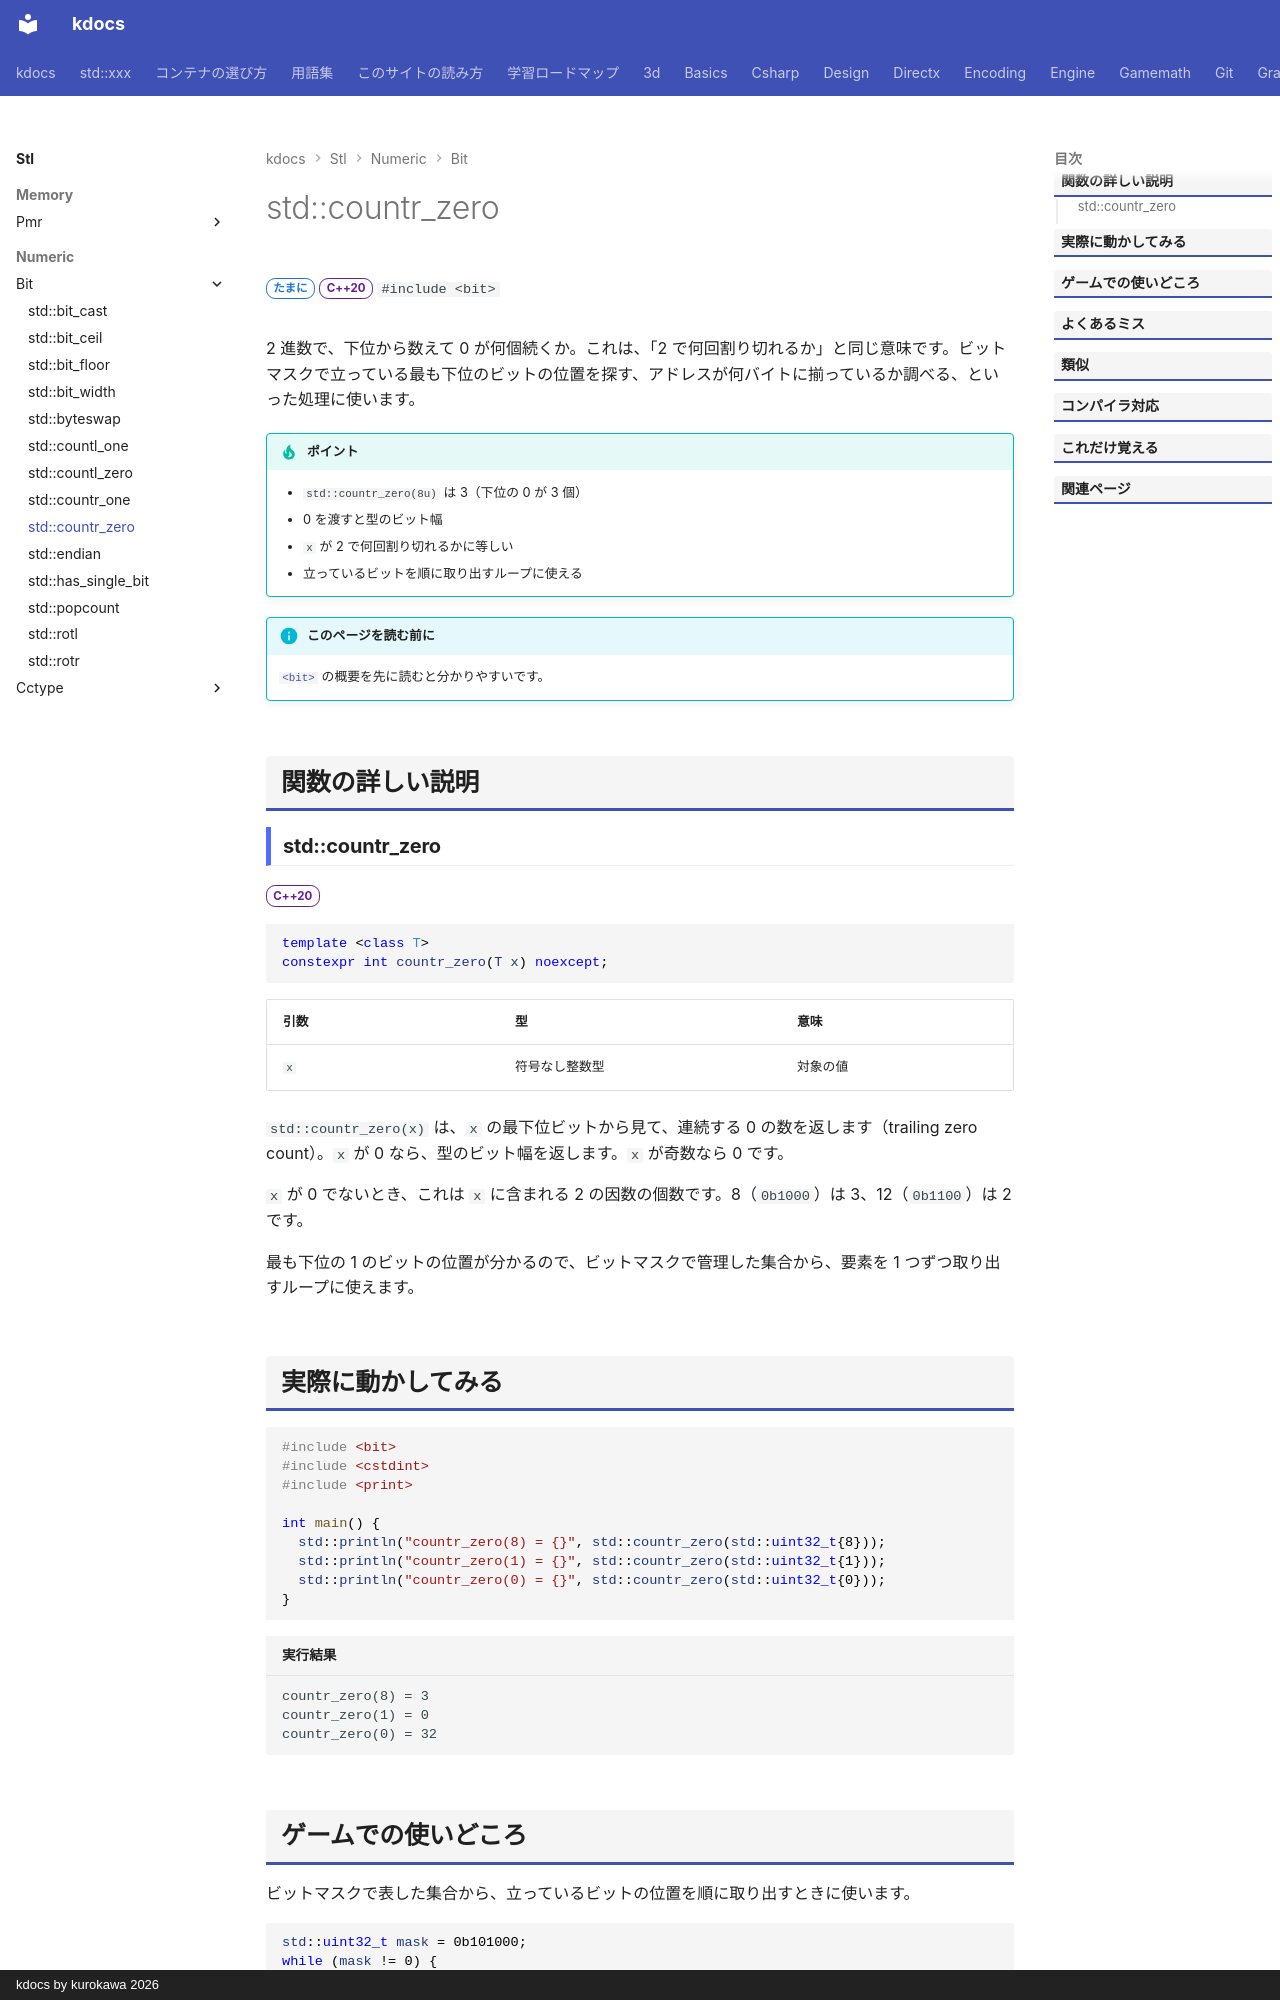

repository: qwzxdf/kdocs · page: stl/numeric/bit/countr_zero/index.html · generator: mkdocs · copyright: kdocs by kurokawa 2026

---
title: std::countr_zero
summary: "下位（右）から数えて、連続する 0 のビット数を数える。"
order: 8
group: ビット操作（<bit>）
tags:
  - 数値
---

# std::countr_zero

<div class="page-badges" markdown>
<span class="rank rank-sometimes">たまに</span>
<span class="ver ver-20">C++20</span>
`#include <bit>`
</div>

2 進数で、下位から数えて 0 が何個続くか。これは、「2 で何回割り切れるか」と同じ意味です。ビットマスクで立っている最も下位のビットの位置を探す、アドレスが何バイトに揃っているか調べる、といった処理に使います。

!!! tip "ポイント"
    - `std::countr_zero(8u)` は 3（下位の 0 が 3 個）
    - 0 を渡すと型のビット幅
    - `x` が 2 で何回割り切れるかに等しい
    - 立っているビットを順に取り出すループに使える

!!! info "このページを読む前に"
    [`<bit>`](../bit.md) の概要を先に読むと分かりやすいです。

## 関数の詳しい説明

### std::countr_zero {#countr_zero}

<span class="ver ver-20">C++20</span>

```cpp
template <class T>
constexpr int countr_zero(T x) noexcept;
```

| 引数 | 型 | 意味 |
| --- | --- | --- |
| `x` | 符号なし整数型 | 対象の値 |

`std::countr_zero(x)` は、`x` の最下位ビットから見て、連続する 0 の数を返します（trailing zero count）。`x` が 0 なら、型のビット幅を返します。`x` が奇数なら 0 です。

`x` が 0 でないとき、これは `x` に含まれる 2 の因数の個数です。8（`0b1000`）は 3、12（`0b1100`）は 2 です。

最も下位の 1 のビットの位置が分かるので、ビットマスクで管理した集合から、要素を 1 つずつ取り出すループに使えます。
